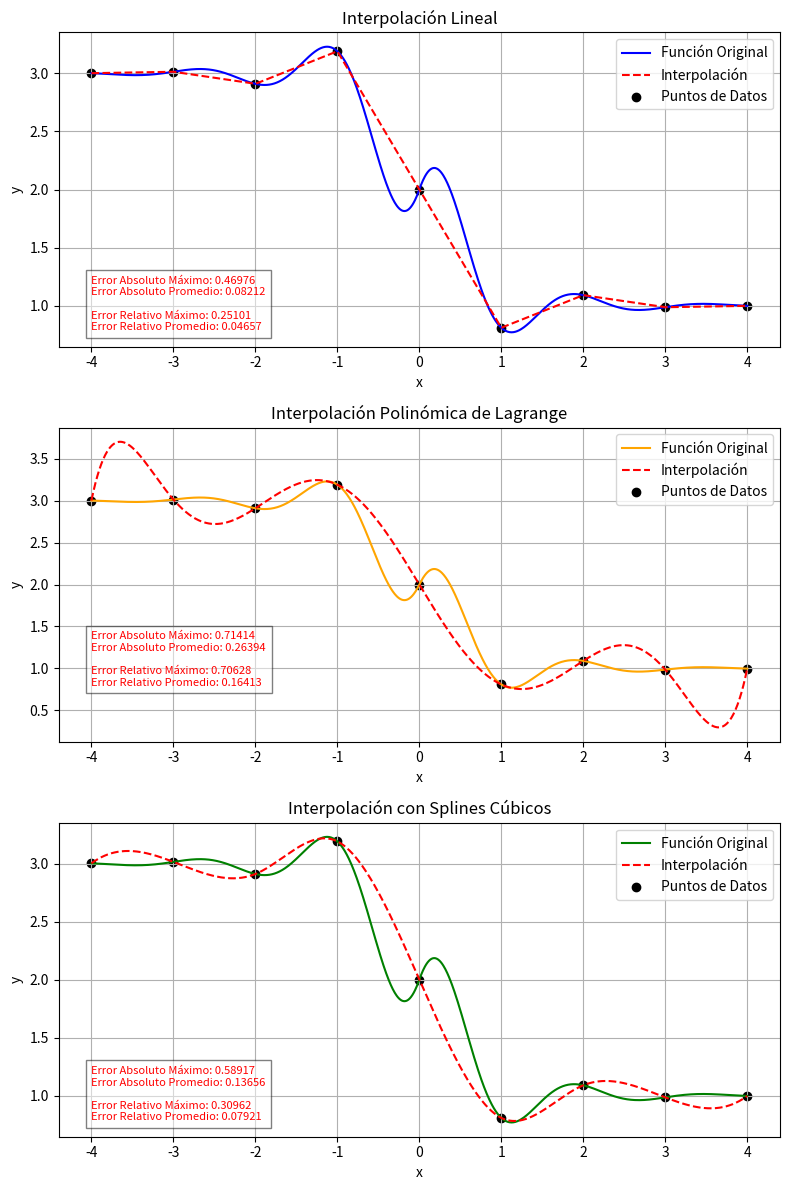
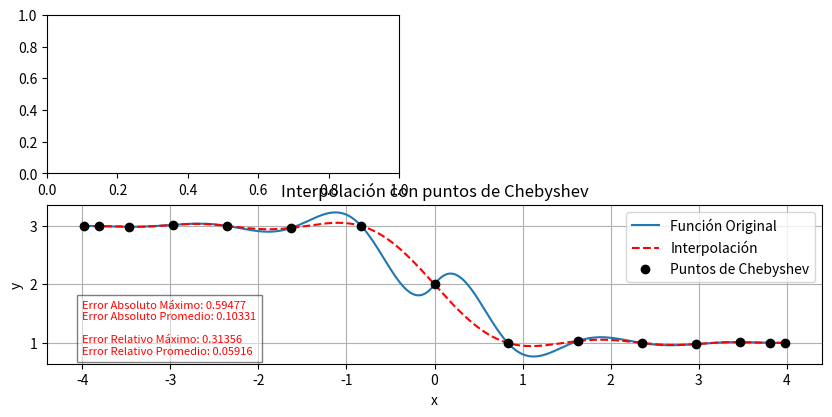

Generate these figures, in order, with matplotlib:
import numpy as np
import matplotlib.pyplot as plt
from scipy.interpolate import lagrange
from scipy.interpolate import CubicSpline



def f_original(x):
    return (0.3) ** np.abs(x) * np.sin(4 * x) - np.tanh(2 * x) + 2




##interpolacion lineal de lagrange----------------------

x_data_lineal = np.linspace(-4, 4, num=9)  
y_data_lineal = f_original(x_data_lineal)

polys = []

for i in range(len(x_data_lineal) - 1):
    poly = lagrange([x_data_lineal[i], x_data_lineal[i+1]], [y_data_lineal[i], y_data_lineal[i+1]])
    polys.append(poly)

x_values_lineal = np.linspace(-4, 4, 1000)# conjunto de puntos para graficar las interpolaciones lineales
y_values_interpolated = np.zeros_like(x_values_lineal)

# Evalua cada polinomio de Lagrange en su intervalo 
for i, poly in enumerate(polys):
    mask = (x_values_lineal >= x_data_lineal[i]) & (x_values_lineal <= x_data_lineal[i+1])
    y_values_interpolated[mask] = poly(x_values_lineal[mask])

# Interpolación cúbica----------

x_interp_splines = np.linspace(-4, 4, 9)  
y_interp_splines = f_original(x_interp_splines)

spline = CubicSpline(x_interp_splines, y_interp_splines)

x_value_splines = np.linspace(-4, 4, 1000)
y_splines_interpolated = spline(x_value_splines)
    
#interpolacion polinomica----------------

x_interp_lagrange = np.linspace(-4, 4, 9)
y_interp_lagrange = f_original(x_interp_lagrange)

interpolator_poli = lagrange(x_interp_lagrange, y_interp_lagrange)


x_values_polinomic = np.linspace(-4, 4, 1000)# Puntos para graficar
y_interp_points = interpolator_poli(x_values_polinomic)

#interpolacion lagrange con chevbyshev--------
def chebyshev_points(a, b, n):
    k = np.arange(1, n+1)
    return 0.5 * (a + b) + 0.5 * (b - a) * np.cos((2 * k - 1) / (2 * n) * np.pi)

a, b = -4, 4 
n = 15 
x_cheb = chebyshev_points(a, b, n)
y_cheb = f_original(x_cheb)

poly = lagrange(x_cheb, y_cheb) 


x_chev_tograf = np.linspace(a, b, 1000)# Puntos para graficar la función original
y_original = f_original(x_chev_tograf)
y_interpolated_bychev = poly(x_chev_tograf) 

#error-----------

def absolute_error(original_values, interpolated_values):
    return np.abs(original_values - interpolated_values)

def relative_error(original_values, interpolated_values):
    return np.abs((original_values - interpolated_values) / original_values)

def calculate_errors(original_values, interpolated_values):
    abs_err = absolute_error(original_values, interpolated_values)
    rel_err = relative_error(original_values, interpolated_values)
    
    max_abs_err = np.max(abs_err)
    max_rel_err = np.max(rel_err)
    
    avg_abs_err = np.mean(abs_err) #devuelve el prom
    avg_rel_err = np.mean(rel_err)
    
    return texto_error(max_abs_err, max_rel_err, avg_abs_err, avg_rel_err)


def texto_error(max_abs_err, max_rel_err, avg_abs_err, avg_rel_err):
    return f"Error Absoluto Máximo: {max_abs_err:.5f}\n"\
             f"Error Absoluto Promedio: {avg_abs_err:.5f}\n\n"\
             f"Error Relativo Máximo: {max_rel_err:.5f}\n"\
             f"Error Relativo Promedio: {avg_rel_err:.5f}"


error_text_chevbyshev = calculate_errors(y_original, y_interpolated_bychev) ## es lo mismo pero mejor cambiar a como estan las otras
error_text_lineal = calculate_errors(f_original(x_values_lineal), y_values_interpolated)
error_text_spline = calculate_errors(f_original(x_value_splines), y_splines_interpolated)
error_text_polinomic = calculate_errors(f_original(x_values_polinomic), y_interp_points)


fig, ax = plt.subplots(3, 1, figsize=(8, 12))

# Interpolación lineal
ax[0].plot(x_values_lineal, f_original(x_values_lineal), label='Función Original', color='blue')
ax[0].plot(x_values_lineal, y_values_interpolated, label='Interpolación', linestyle='--', color='red')
ax[0].scatter(x_data_lineal, y_data_lineal, label='Puntos de Datos', color='black')
ax[0].set_title('Interpolación Lineal')
ax[0].text(-4, np.min(f_original(x_values_lineal)), error_text_lineal, fontsize=8, va='bottom', ha='left', color='red',  bbox=dict(facecolor='white', alpha=0.5, edgecolor='black'))
ax[0].set_xlabel('x')
ax[0].set_ylabel('y')
ax[0].legend()
ax[0].grid(True)

# Interpolación polinómica de Lagrange
ax[1].plot(x_values_polinomic, f_original(x_values_polinomic), label='Función Original', color='orange')
ax[1].plot(x_values_polinomic, y_interp_points, label='Interpolación', linestyle='--', color='red')
ax[1].scatter(x_interp_lagrange, y_interp_lagrange, label='Puntos de Datos', color='black')
ax[1].set_title('Interpolación Polinómica de Lagrange')
ax[1].text(-4, np.min(f_original(x_values_polinomic)), error_text_polinomic, fontsize=8, va='bottom', ha='left', color='red',  bbox=dict(facecolor='white', alpha=0.5, edgecolor='black'))
ax[1].set_xlabel('x')
ax[1].set_ylabel('y')
ax[1].legend()
ax[1].grid(True)

# Graficar Splines
ax[2].plot(x_value_splines, f_original(x_value_splines), label='Función Original', color='green')
ax[2].plot(x_value_splines, y_splines_interpolated, label='Interpolación', linestyle='--', color='red')
ax[2].scatter(x_interp_splines, y_interp_splines, label='Puntos de Datos', color='black')
ax[2].set_title('Interpolación con Splines Cúbicos')
ax[2].text(-4, np.min(f_original(x_value_splines)), error_text_spline, fontsize=8, va='bottom', ha='left', color='red',  bbox=dict(facecolor='white', alpha=0.5, edgecolor='black'))
ax[2].set_xlabel('x')
ax[2].set_ylabel('y')
ax[2].legend()
ax[2].grid(True)





plt.subplots_adjust(bottom=0.2)
plt.tight_layout()
plt.show()



fig = plt.figure(figsize=(10, 7))

ax1 = fig.add_subplot(3, 2, 1)


##graf chebyshev
ax2 = fig.add_subplot(3, 1, 2)
ax2.plot(x_chev_tograf, y_original, label='Función Original')
ax2.plot(x_chev_tograf, y_interpolated_bychev, label='Interpolación', linestyle='--', color='red')
ax2.plot(x_cheb, y_cheb, 'ro', label='Puntos de Chebyshev', color='black')
ax2.set_xlabel('x')
ax2.set_ylabel('y')
ax2.set_title('Interpolación con puntos de Chebyshev')
ax2.text(a, np.min(y_original), error_text_chevbyshev, fontsize=8, va='bottom', ha='left', color='red', bbox=dict(facecolor='white', alpha=0.5, edgecolor='black'))
ax2.legend()
ax2.grid(True)
